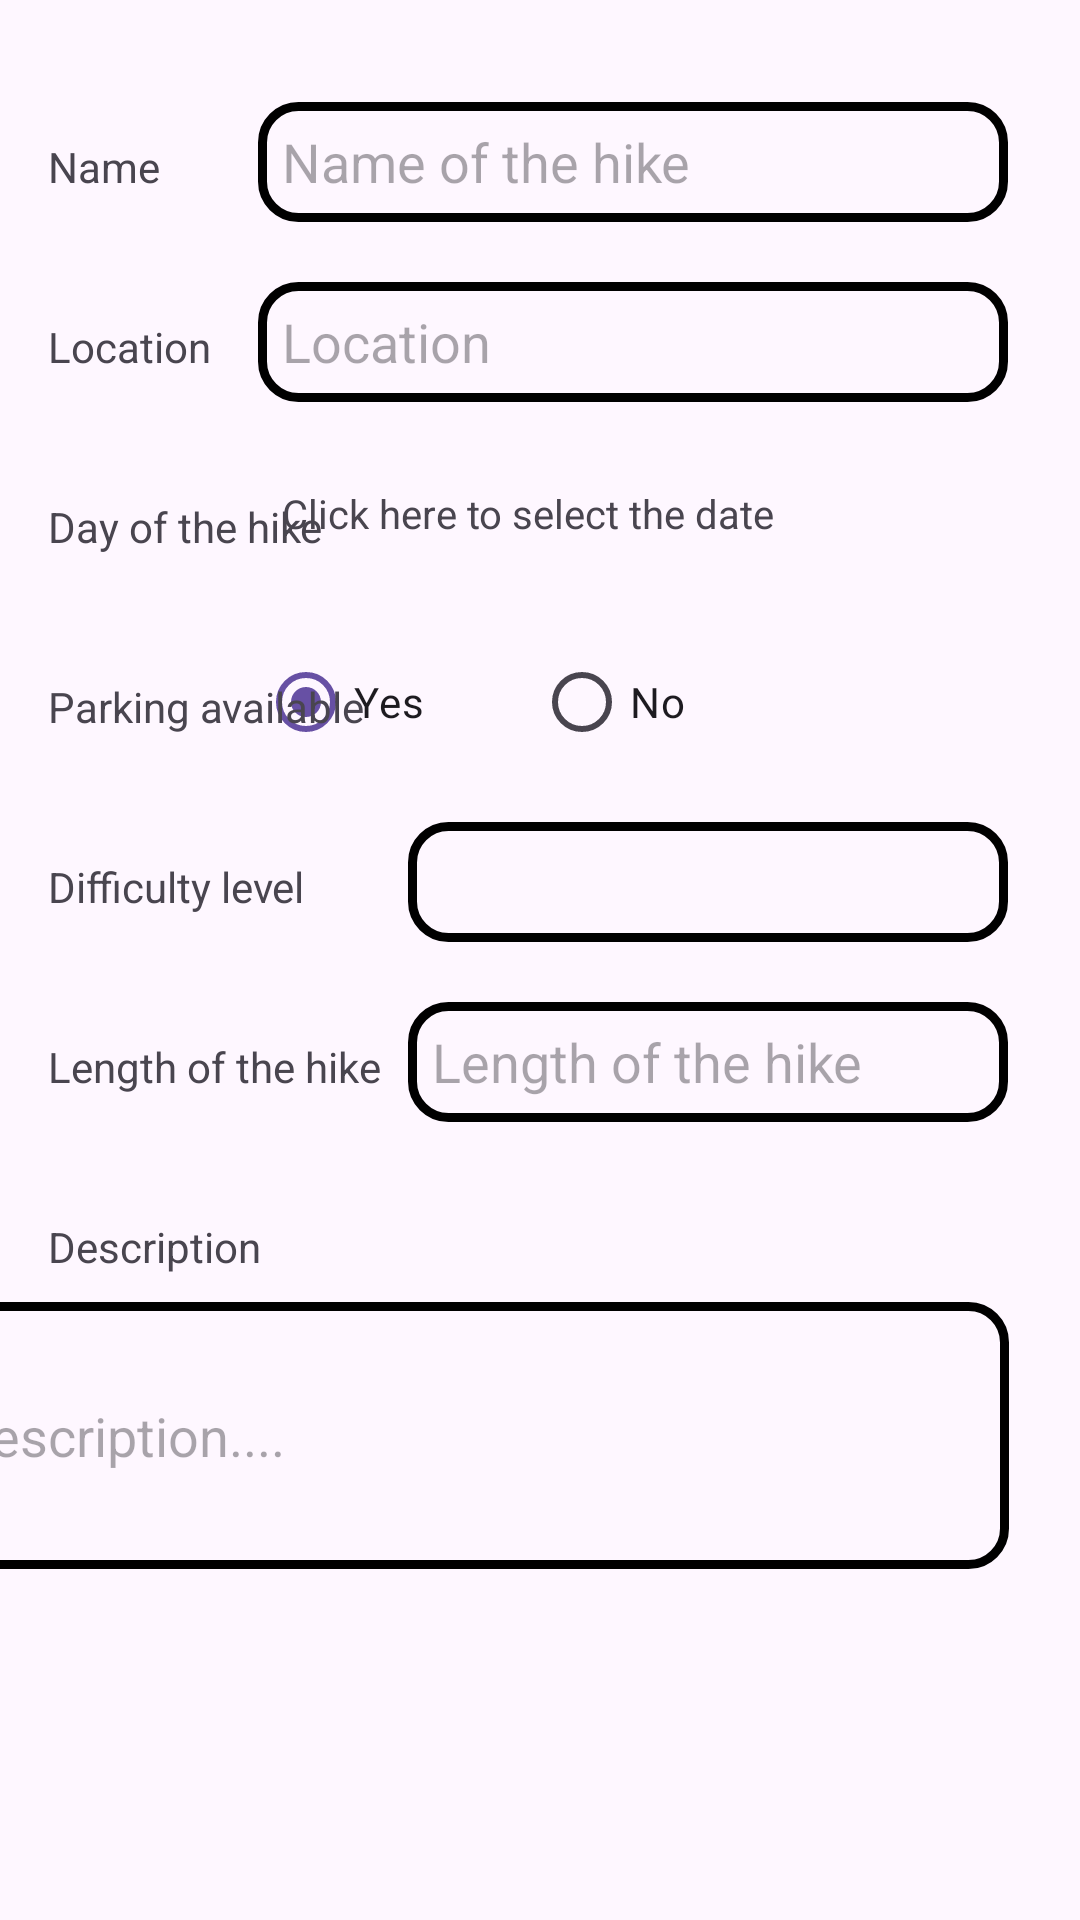

Write the Android layout XML for this screen, with the resource values it uses.
<!-- AndroidManifest.xml: application theme Theme.COURSEWORK1786 -->
<!-- res/layout/hike_information_form.xml -->
<?xml version="1.0" encoding="utf-8"?>
<androidx.constraintlayout.widget.ConstraintLayout xmlns:android="http://schemas.android.com/apk/res/android"
    android:layout_width="match_parent"
    android:layout_height="match_parent"
    xmlns:app="http://schemas.android.com/apk/res-auto">
    <TextView
        android:id="@+id/time_picker"
        android:layout_width="250dp"
        android:layout_height="40dp"
        android:layout_marginTop="20dp"
        android:layout_marginEnd="24dp"
        android:padding="8dp"
        android:text="Click here to select the date"
        android:textSize="40px"
        app:layout_constraintEnd_toEndOf="parent"
        app:layout_constraintTop_toBottomOf="@+id/location_input" />

    <TextView
        android:id="@+id/textView4"
        android:layout_width="wrap_content"
        android:layout_height="wrap_content"
        android:layout_marginStart="16dp"
        android:layout_marginTop="40dp"
        android:text="Description"
        app:layout_constraintStart_toStartOf="parent"
        app:layout_constraintTop_toBottomOf="@+id/textView" />

    <EditText
        android:id="@+id/location_input"
        android:layout_width="250dp"
        android:layout_height="40dp"
        android:layout_marginTop="20dp"
        android:layout_marginEnd="24dp"
        android:background="@drawable/edittext_border"
        android:ems="10"
        android:hint="Location"
        android:inputType="text"
        android:padding="8dp"
        app:layout_constraintEnd_toEndOf="parent"
        app:layout_constraintTop_toBottomOf="@+id/name_input" />

    <RadioGroup
        android:id="@+id/radioGroup1"
        android:layout_width="250dp"
        android:layout_height="40dp"
        android:layout_marginTop="20dp"
        android:layout_marginEnd="24dp"
        android:orientation="horizontal"
        app:layout_constraintEnd_toEndOf="parent"
        app:layout_constraintTop_toBottomOf="@+id/time_picker"
        android:checkedButton="@+id/radioButton1">

        <RadioButton
            android:id="@+id/radioButton1"
            android:layout_width="92dp"
            android:layout_height="wrap_content"
            android:text="Yes" />

        <RadioButton
            android:id="@+id/radioButton0"
            android:layout_width="83dp"
            android:layout_height="wrap_content"
            android:text="No" />
    </RadioGroup>

    <Spinner
        android:id="@+id/level_input"
        android:layout_width="200dp"
        android:layout_height="40dp"
        android:layout_marginTop="20dp"
        android:layout_marginEnd="24dp"
        android:background="@drawable/edittext_border"
        app:layout_constraintEnd_toEndOf="parent"
        app:layout_constraintTop_toBottomOf="@+id/radioGroup1" />


    <EditText
        android:id="@+id/length_input"
        android:hint="Length of the hike"
        android:layout_width="200dp"
        android:layout_height="40dp"
        android:layout_marginTop="20dp"
        android:layout_marginEnd="24dp"
        android:background="@drawable/edittext_border"
        android:ems="10"
        android:inputType="number"
        android:padding="8dp"
        app:layout_constraintEnd_toEndOf="parent"
        app:layout_constraintTop_toBottomOf="@+id/level_input" />


    <TextView
        android:id="@+id/name_text"
        android:layout_width="0dp"
        android:layout_height="20dp"
        android:layout_marginStart="16dp"
        android:layout_marginTop="46dp"
        android:text="Name"
        app:layout_constraintStart_toStartOf="parent"
        app:layout_constraintTop_toTopOf="parent" />

    <TextView
        android:id="@+id/textView2"
        android:layout_width="wrap_content"
        android:layout_height="20dp"
        android:layout_marginStart="16dp"
        android:layout_marginTop="40dp"
        android:text="Difficulty level"
        app:layout_constraintStart_toStartOf="parent"
        app:layout_constraintTop_toBottomOf="@+id/dob_text2" />

    <TextView
        android:id="@+id/email_text"
        android:layout_width="66dp"
        android:layout_height="20dp"
        android:layout_marginStart="16dp"
        android:layout_marginTop="40dp"
        android:text="Location"
        app:layout_constraintStart_toStartOf="parent"
        app:layout_constraintTop_toBottomOf="@+id/name_text" />

    <TextView
        android:id="@+id/dob_text2"
        android:layout_width="wrap_content"
        android:layout_height="20dp"
        android:layout_marginStart="16dp"
        android:layout_marginTop="40dp"
        android:text="Parking available"
        app:layout_constraintStart_toStartOf="parent"
        app:layout_constraintTop_toBottomOf="@+id/dob_text" />

    <TextView
        android:id="@+id/textView"
        android:layout_width="wrap_content"
        android:layout_height="20dp"
        android:layout_marginStart="16dp"
        android:layout_marginTop="40dp"
        android:text="Length of the hike"
        app:layout_constraintStart_toStartOf="parent"
        app:layout_constraintTop_toBottomOf="@+id/textView2" />

    <TextView
        android:id="@+id/dob_text"
        android:layout_width="wrap_content"
        android:layout_height="20dp"
        android:layout_marginStart="16dp"
        android:layout_marginTop="40dp"
        android:text="Day of the hike"
        app:layout_constraintStart_toStartOf="parent"
        app:layout_constraintTop_toBottomOf="@+id/email_text" />

    <EditText
        android:id="@+id/name_input"
        android:layout_width="250dp"
        android:layout_height="40dp"
        android:layout_marginTop="34dp"
        android:layout_marginEnd="24dp"
        android:background="@drawable/edittext_border"
        android:ems="10"
        android:hint="Name of the hike"
        android:inputType="text"
        android:padding="8dp"
        app:layout_constraintEnd_toEndOf="parent"
        app:layout_constraintTop_toTopOf="parent" />

    <EditText
        android:id="@+id/hikeDescription_input"
        android:layout_width="360dp"
        android:layout_height="89dp"
        android:layout_marginTop="60dp"
        android:layout_marginEnd="24dp"
        android:background="@drawable/edittext_border"
        android:ems="10"
        android:hint="Description...."
        android:inputType="textMultiLine"
        android:padding="9dp"
        app:layout_constraintEnd_toEndOf="parent"
        app:layout_constraintTop_toBottomOf="@+id/length_input" />



</androidx.constraintlayout.widget.ConstraintLayout>
<!-- resources referenced by this layout -->
<resources>
  <!-- drawable edittext_border (drawable) -->
  <?xml version="1.0" encoding="utf-8"?>
  <layer-list xmlns:android="http://schemas.android.com/apk/res/android">
      
      <item>
          <shape android:shape="rectangle">
              <stroke
                  android:width="3dp"
                  android:color="@color/black"
                  />
              <corners
                  android:radius="12dp"
                  />
          </shape>
      </item>
  
      
      <item android:left="8dp" android:right="8dp" android:top="8dp" android:bottom="8dp">
          <shape android:shape="rectangle">
              <solid android:color="@android:color/transparent" />
          </shape>
      </item>
  </layer-list>
  <style name="Theme.COURSEWORK1786" parent="Base.Theme.COURSEWORK1786" />
  <style name="Base.Theme.COURSEWORK1786" parent="Theme.Material3.DayNight.NoActionBar">
          
          
      </style>
  <!-- not gathered from this repository: default colours our renderer supplied (Android Studio template values) -->
  <color name="black">#FF000000</color>
</resources>
